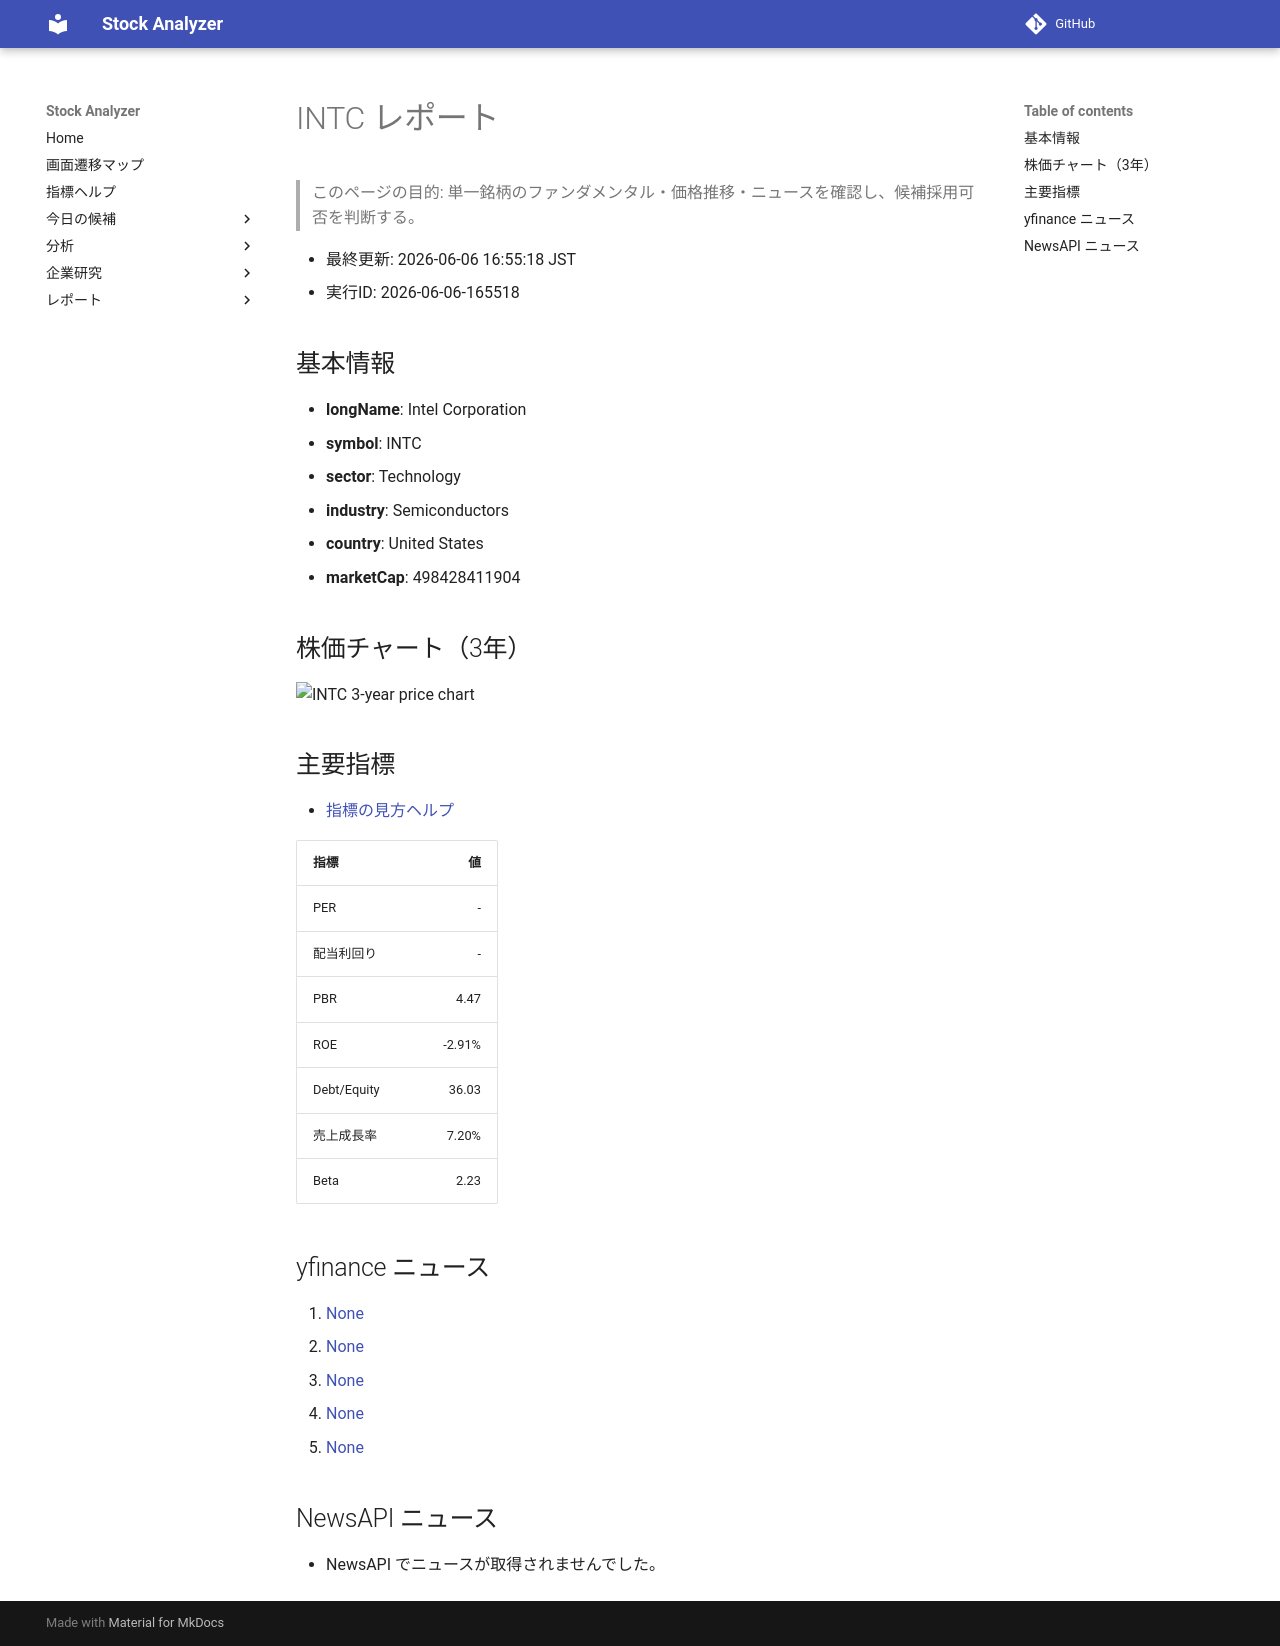

repository: Yumi-note/Making-APP · page: reports/2026-06-06/165518/INTC/index.html · generator: mkdocs

# INTC レポート

> このページの目的: 単一銘柄のファンダメンタル・価格推移・ニュースを確認し、候補採用可否を判断する。

- 最終更新: 2026-06-06 16:55:18 JST
- 実行ID: 2026-06-06-165518

## 基本情報

- **longName**: Intel Corporation
- **symbol**: INTC
- **sector**: Technology
- **industry**: Semiconductors
- **country**: United States
- **marketCap**: 498428411904

## 株価チャート（3年）

![INTC 3-year price chart](INTC_3y.png)

## 主要指標

- [指標の見方ヘルプ](../../../../indicators.md)

| 指標 | 値 |
|---|---:|
| PER | - |
| 配当利回り | - |
| PBR | 4.47 |
| ROE | -2.91% |
| Debt/Equity | 36.03 |
| 売上成長率 | 7.20% |
| Beta | 2.23 |

## yfinance ニュース

1. [None](None)
2. [None](None)
3. [None](None)
4. [None](None)
5. [None](None)

## NewsAPI ニュース

- NewsAPI でニュースが取得されませんでした。
